Run: headless pygame with SDL's dummy video driver; simulated clock (each Clock.tick advances the game by its frame time, no real sleeping); random seed 0; keys injected as events and as key.get_pressed() state; mouse plan: one left click at the window centre at the start of phase 2, then a move to the lower-right quarter at the start of phase 3.
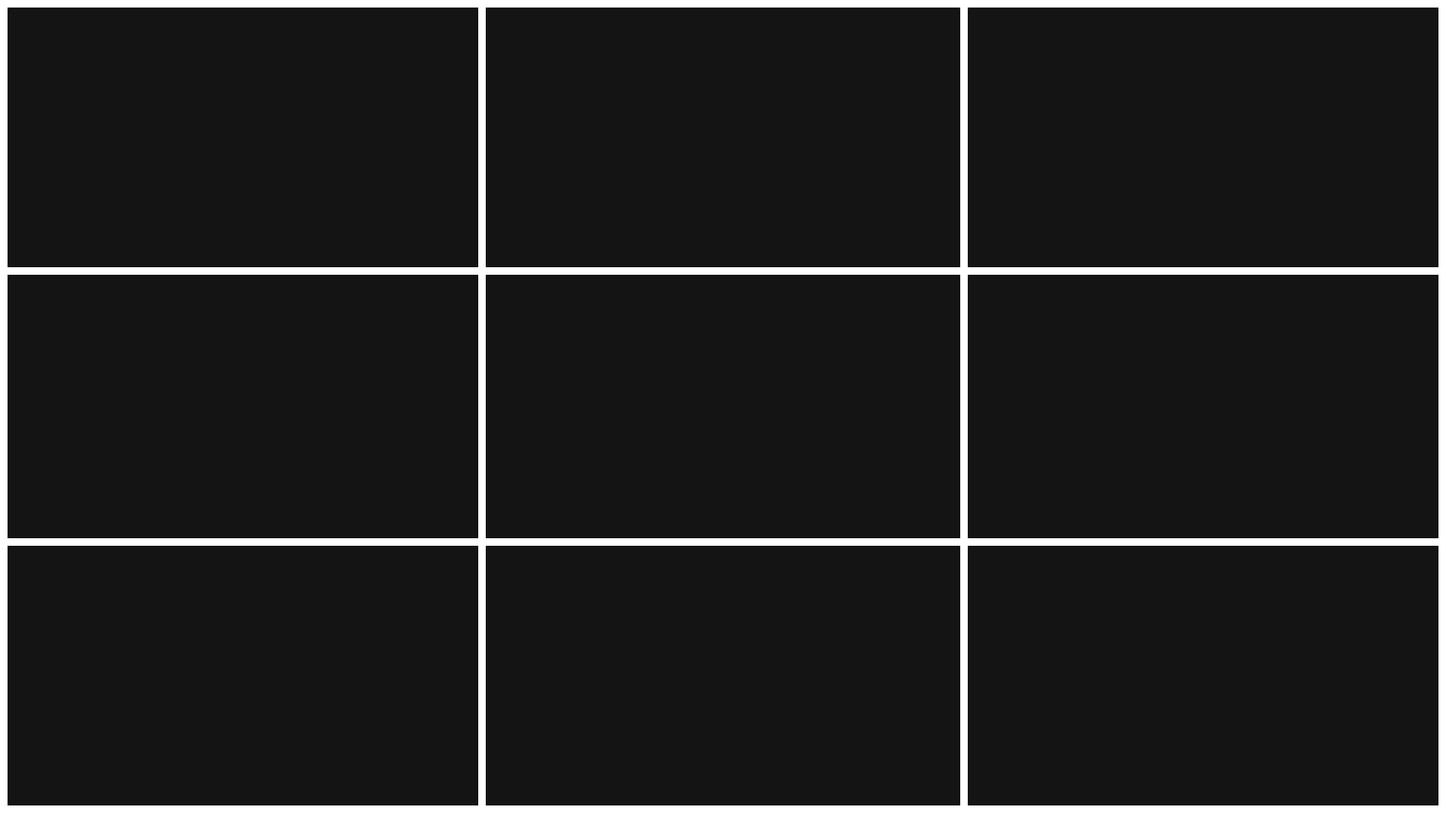
Frame 1 of 4 · flips 1–60 · no input
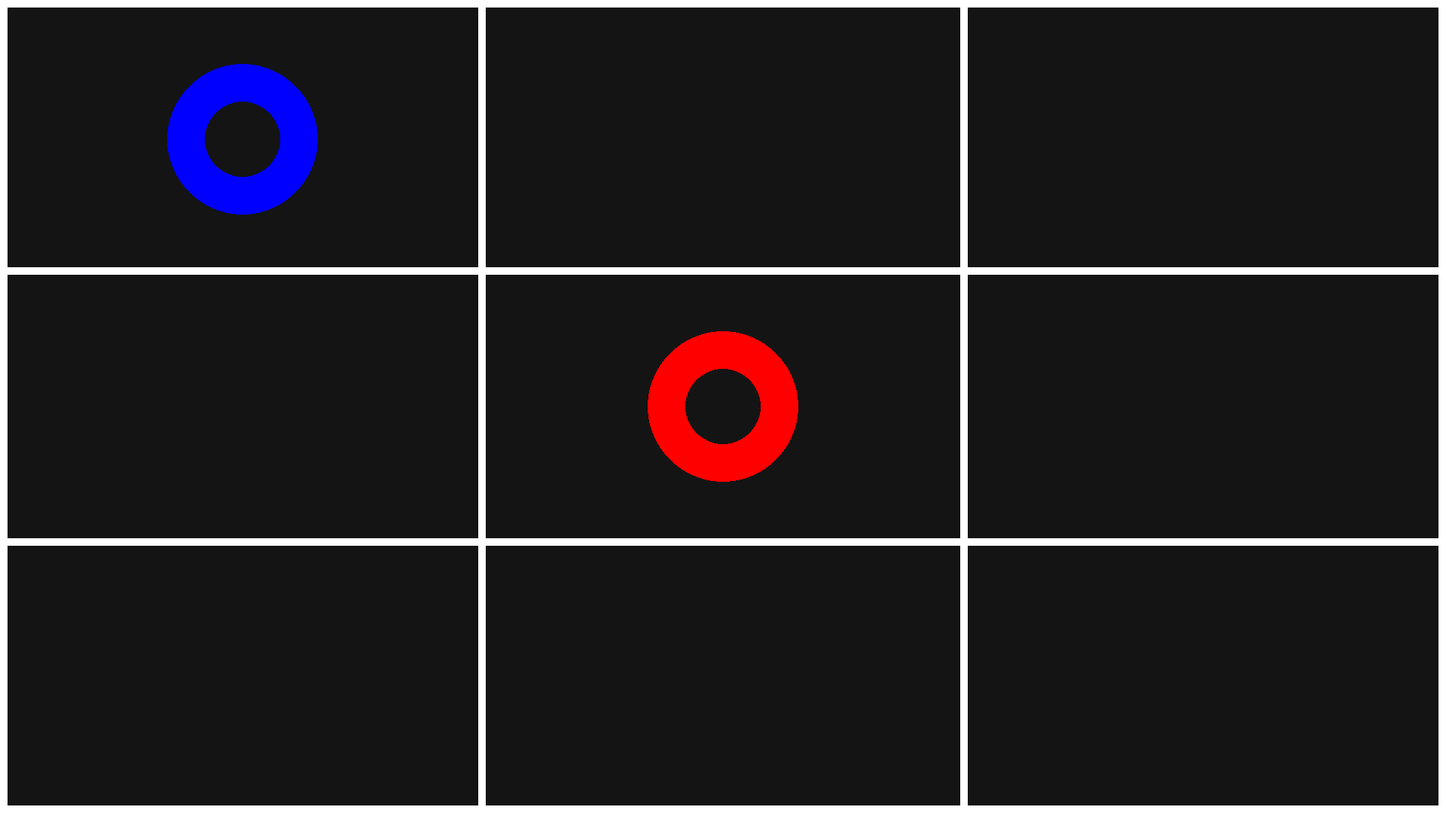
Frame 2 of 4 · flips 61–180 · clicked the window centre · tapped SPACE, RETURN · held RIGHT (→), D
Frame 3 of 4 · flips 181–300 · moved the mouse to the lower-right quarter · held DOWN (↓), S · screen unchanged from frame 2, image omitted
Frame 4 of 4 · flips 301–420 · held LEFT (←), A, UP (↑), W · screen unchanged from frame 3, image omitted

The pygame program that drew these frames:

import pygame as pg

possible_moves = []


def ifwin(b):
    if b[0][0] == 1 and b[0][1] == 1 and b[0][2] == 1:
        return 0
    elif b[1][0] == 1 and b[1][1] == 1 and b[1][2] == 1:
        return 0
    elif b[2][0] == 1 and b[2][1] == 1 and b[2][2] == 1:
        return 0
    elif b[0][0] == 1 and b[1][0] == 1 and b[2][0] == 1:
        return 0
    elif b[0][1] == 1 and b[1][1] == 1 and b[2][1] == 1:
        return 0
    elif b[0][2] == 1 and b[1][2] == 1 and b[2][2] == 1:
        return 0
    elif b[0][0] == 1 and b[1][1] == 1 and b[2][2] == 1:
        return 0

    elif b[0][2] == 1 and b[1][1] == 1 and b[2][0] == 1:
        return 0

    elif b[0][0] == 2 and b[0][1] == 2 and b[0][2] == 2:
        return 1
    elif b[1][0] == 2 and b[1][1] == 2 and b[1][2] == 2:
        return 1
    elif b[2][0] == 2 and b[2][1] == 2 and b[2][2] == 2:
        return 1
    elif b[0][0] == 2 and b[1][0] == 2 and b[2][0] == 2:
        return 1
    elif b[0][1] == 2 and b[1][1] == 2 and b[2][1] == 2:
        return 1
    elif b[0][2] == 2 and b[1][2] == 2 and b[2][2] == 2:
        return 1
    elif b[0][0] == 2 and b[1][1] == 2 and b[2][2] == 2:
        return 1
    elif b[0][2] == 2 and b[1][1] == 2 and b[2][0] == 2:
        return 1

    elif b[0][0] != 0 and b[0][1] != 0 and b[0][2] != 0 and b[1][0] != 0 and \
            b[1][1] != 0 and b[1][2] != 0 and b[2][0] != 0 and b[2][1] != 0 and \
            b[2][2] != 0:
        return 2

    return -1


def get_possible_moves(b):
    for i in range(3):
        for j in range(3):
            if b[i][j] == 0:
                return True
    return False


# function that takes in the boardstate and spits out the best possible move.
def MinMax(b, depth, ismax):
    game_score = ifwin(b)
    if game_score == 1:
        return 1
    elif game_score == 0:
        return 0

    elif game_score == 2:
        return 2

    if ismax:
        best = -20

        for i in range(3):
            for j in range(3):

                if b[i][j] == 0:
                    b[i][j] = 1

                    best = max(best, MinMax(b, depth + 1, not ismax))

                    b[i][j] = 0

        return best
    else:
        best = 1000

        for i in range(3):
            for j in range(3):

                if b[i][j] == 0:
                    b[i][j] = 2

                    best = min(best, MinMax(b, depth + 1, not ismax))

                    b[i][j] = 0
        return best


def get_best_move(b):
    bestval = -1000
    bestMove = (-1, -1)

    for i in range(3):
        for j in range(3):

            if b[i][j] == 0:

                b[i][j] = 1
                move = MinMax(b, 0, False)

                b[i][j] = 0

                if (move > bestval):
                    bestMove = (i, j)
                    bestval = move

    return bestMove


pg.init()
win = pg.display.set_mode((1920, 1080))
font = pg.font.SysFont("freesans", 100)
q1 = 0
q2 = 0
q3 = 0
q4 = 0
q5 = 0
q6 = 0
q7 = 0
q8 = 0
q9 = 0

boardstate = [[q1, q2, q3],
              [q4, q5, q6],
              [q7, q8, q9]]

red_count = 0
end = False
loss = False
who_won = 0

while not end:
    pg.time.delay(1)
    pg.mouse.set_visible(True)
    win.fill((20, 20, 20))
    mouse = pg.mouse.get_pos()

    if not loss:
        for event in pg.event.get():
            if event.type == pg.QUIT:
                end = True

            if event.type == pg.MOUSEBUTTONDOWN:
                if q1 == 0:
                    if 10 <= mouse[0] <= 635 and 10 <= mouse[1] <= 360:
                        if red_count % 2 == 0:
                            q1 = 1
                        else:
                            q1 = 2
                        red_count += 1
                if q2 == 0:
                    if 645 <= mouse[0] <= 1270 and 10 <= mouse[1] <= 360:
                        if red_count % 2 == 0:
                            q2 = 1
                        else:
                            q2 = 2
                        red_count += 1
                if q3 == 0:
                    if 1285 <= mouse[0] <= 1910 and 10 <= mouse[1] <= 355:
                        if red_count % 2 == 0:
                            q3 = 1
                        else:
                            q3 = 2
                        red_count += 1
                if q4 == 0:
                    if 10 <= mouse[0] <= 635 and 365 <= mouse[1] <= 720:
                        if red_count % 2 == 0:
                            q4 = 1
                        else:
                            q4 = 2
                        red_count += 1
                if q5 == 0:
                    if 645 <= mouse[0] <= 1270 and 365 <= mouse[1] <= 720:
                        if red_count % 2 == 0:
                            q5 = 1
                        else:
                            q5 = 2
                        red_count += 1
                if q6 == 0:
                    if 1285 <= mouse[0] <= 1910 and 365 <= mouse[1] <= 720:
                        if red_count % 2 == 0:
                            q6 = 1
                        else:
                            q6 = 2
                        red_count += 1
                if q7 == 0:
                    if 10 <= mouse[0] <= 635 and 725 <= mouse[1] <= 1070:
                        if red_count % 2 == 0:
                            q7 = 1
                        else:
                            q7 = 2
                        red_count += 1
                if q8 == 0:
                    if 645 <= mouse[0] <= 1270 and 725 <= mouse[1] <= 1070:
                        if red_count % 2 == 0:
                            q8 = 1
                        else:
                            q8 = 2
                        red_count += 1
                if q9 == 0:
                    if 1285 <= mouse[0] <= 1910 and 725 <= mouse[1] <= 1070:
                        if red_count % 2 == 0:
                            q9 = 1
                        else:
                            q9 = 2
                        red_count += 1
        boardstate = [[q1, q2, q3],
                      [q4, q5, q6],
                      [q7, q8, q9]]

        if red_count % 2 != 0:
            temp = get_best_move(boardstate)
            if temp == (0, 0):
                q1 = 2
            elif temp == (0, 1):
                q2 = 2
            elif temp == (0, 2):
                q3 = 2
            elif temp == (1, 0):
                q4 = 2
            elif temp == (1, 1):
                q5 = 2
            elif temp == (1, 2):
                q6 = 2
            elif temp == (2, 0):
                q7 = 2
            elif temp == (2, 1):
                q8 = 2
            elif temp == (2, 2):
                q9 = 2
            red_count += 1

        pg.draw.rect(win, (255, 255, 255), (0, 0, 10, 1080))
        pg.draw.rect(win, (255, 255, 255), (1910, 0, 10, 1080))
        pg.draw.rect(win, (255, 255, 255), (0, 0, 1920, 10))
        pg.draw.rect(win, (255, 255, 255), (0, 1070, 1920, 10))
        pg.draw.rect(win, (255, 255, 255), (635, 0, 10, 1080))
        pg.draw.rect(win, (255, 255, 255), (1275, 0, 10, 1080))
        pg.draw.rect(win, (255, 255, 255), (0, 355, 1920, 10))
        pg.draw.rect(win, (255, 255, 255), (0, 715, 1920, 10))

        if q1 == 1:
            pg.draw.circle(win, (255, 0, 0), (322.5, 185), 100)
            pg.draw.circle(win, (20, 20, 20), (322.5, 185), 50)
        if q2 == 1:
            pg.draw.circle(win, (255, 0, 0), (960, 185), 100)
            pg.draw.circle(win, (20, 20, 20), (960, 185), 50)
        if q3 == 1:
            pg.draw.circle(win, (255, 0, 0), (1602.5, 185), 100)
            pg.draw.circle(win, (20, 20, 20), (1602.5, 185), 50)
        if q4 == 1:
            pg.draw.circle(win, (255, 0, 0), (322.5, 540), 100)
            pg.draw.circle(win, (20, 20, 20), (322.5, 540), 50)
        if q5 == 1:
            pg.draw.circle(win, (255, 0, 0), (960, 540), 100)
            pg.draw.circle(win, (20, 20, 20), (960, 540), 50)
        if q6 == 1:
            pg.draw.circle(win, (255, 0, 0), (1602.5, 540), 100)
            pg.draw.circle(win, (20, 20, 20), (1602.5, 540), 50)
        if q7 == 1:
            pg.draw.circle(win, (255, 0, 0), (322.5, 897.5), 100)
            pg.draw.circle(win, (20, 20, 20), (322.5, 897.5), 50)
        if q8 == 1:
            pg.draw.circle(win, (255, 0, 0), (960, 897.5), 100)
            pg.draw.circle(win, (20, 20, 20), (960, 897.5), 50)
        if q9 == 1:
            pg.draw.circle(win, (255, 0, 0), (1602.5, 897.5), 100)
            pg.draw.circle(win, (20, 20, 20), (1602.5, 897.5), 50)

        if q1 == 2:
            pg.draw.circle(win, (0, 0, 255), (322.5, 185), 100)
            pg.draw.circle(win, (20, 20, 20), (322.5, 185), 50)
        if q2 == 2:
            pg.draw.circle(win, (0, 0, 255), (960, 185), 100)
            pg.draw.circle(win, (20, 20, 20), (960, 185), 50)
        if q3 == 2:
            pg.draw.circle(win, (0, 0, 255), (1602.5, 185), 100)
            pg.draw.circle(win, (20, 20, 20), (1602.5, 185), 50)
        if q4 == 2:
            pg.draw.circle(win, (0, 0, 255), (322.5, 540), 100)
            pg.draw.circle(win, (20, 20, 20), (322.5, 540), 50)
        if q5 == 2:
            pg.draw.circle(win, (0, 0, 255), (960, 540), 100)
            pg.draw.circle(win, (20, 20, 20), (960, 540), 50)
        if q6 == 2:
            pg.draw.circle(win, (0, 0, 255), (1602.5, 540), 100)
            pg.draw.circle(win, (20, 20, 20), (1602.5, 540), 50)
        if q7 == 2:
            pg.draw.circle(win, (0, 0, 255), (322.5, 897.5), 100)
            pg.draw.circle(win, (20, 20, 20), (322.5, 897.5), 50)
        if q8 == 2:
            pg.draw.circle(win, (0, 0, 255), (960, 897.5), 100)
            pg.draw.circle(win, (20, 20, 20), (960, 897.5), 50)
        if q9 == 2:
            pg.draw.circle(win, (0, 0, 255), (1602.5, 897.5), 100)
            pg.draw.circle(win, (20, 20, 20), (1602.5, 897.5), 50)

        if q1 == 1 and q2 == 1 and q3 == 1:
            loss = True
            who_won = 0
        elif q4 == 1 and q5 == 1 and q6 == 1:
            loss = True
            who_won = 0
        elif q7 == 1 and q8 == 1 and q9 == 1:
            loss = True
            who_won = 0
        elif q1 == 1 and q4 == 1 and q7 == 1:
            loss = True
            who_won = 0
        elif q2 == 1 and q5 == 1 and q8 == 1:
            loss = True
            who_won = 0
        elif q3 == 1 and q6 == 1 and q9 == 1:
            loss = True
            who_won = 0
        elif q1 == 1 and q5 == 1 and q9 == 1:
            loss = True
            who_won = 0

        elif q1 == 2 and q2 == 2 and q3 == 2:
            loss = True
            who_won = 1
        elif q4 == 2 and q5 == 2 and q6 == 2:
            loss = True
            who_won = 1
        elif q7 == 2 and q8 == 2 and q9 == 2:
            loss = True
            who_won = 1
        elif q1 == 2 and q4 == 2 and q7 == 2:
            loss = True
            who_won = 1
        elif q2 == 2 and q5 == 2 and q8 == 2:
            loss = True
            who_won = 1
        elif q3 == 2 and q6 == 2 and q9 == 2:
            loss = True
            who_won = 1
        elif q1 == 2 and q5 == 2 and q9 == 2:
            loss = True
            who_won = 1
        elif q3 == 2 and q5 == 2 and q7 == 2:
            loss = True
            who_won = 1
        elif q3 == 1 and q5 == 1 and q7 == 1:
            loss = True
            who_won = 0

        elif q1 != 0 and q2 != 0 and q3 != 0 and q4 != 0 and q5 != 0 and q6 != 0 and q7 != 0 and q8 != 0 and q9 != 0:
            who_won = 2
            loss = True

    else:

        for event in pg.event.get():
            if event.type == pg.QUIT:
                end = True
            if event.type == pg.MOUSEBUTTONDOWN:
                if 384 <= mouse[0] <= 684 and 720 <= mouse[1] <= 820:
                    end = True
                if 1152 <= mouse[0] <= 1752 and 720 <= mouse[1] <= 820:
                    loss = False
                    q1 = 0
                    q2 = 0
                    q3 = 0
                    q4 = 0
                    q5 = 0
                    q6 = 0
                    q7 = 0
                    q8 = 0
                    q9 = 0

        label = font.render("GAME OVER!!", True, (255, 255, 255))
        win.blit(label, (100, 100))
        if who_won == 1:
            label = font.render("BLUE WON !!", True, (0, 80, 200))

        if who_won == 0:
            label = font.render("RED WON !!", True, (200, 0, 0))

        if who_won == 2:
            label = font.render("DRAW !!", True, (150, 150, 150))

        win.blit(label, (1000, 200))

        pg.draw.rect(win, (255, 255, 255), (0, 0, 10, 1080))
        pg.draw.rect(win, (255, 255, 255), (1910, 0, 10, 1080))
        pg.draw.rect(win, (255, 255, 255), (0, 0, 1920, 10))
        pg.draw.rect(win, (255, 255, 255), (0, 1070, 1920, 10))

        pg.draw.rect(win, (255, 255, 102), (384, 720, 300, 100))
        label = font.render("QUIT", True, (0, 0, 0))
        win.blit(label, (434, 710))

        pg.draw.rect(win, (51, 255, 255), (1152, 720, 600, 100))
        label = font.render("PLAY AGAIN", True, (0, 0, 0))
        win.blit(label, (1212, 710))

        mouse = pg.mouse.get_pos()

    pg.display.update()
